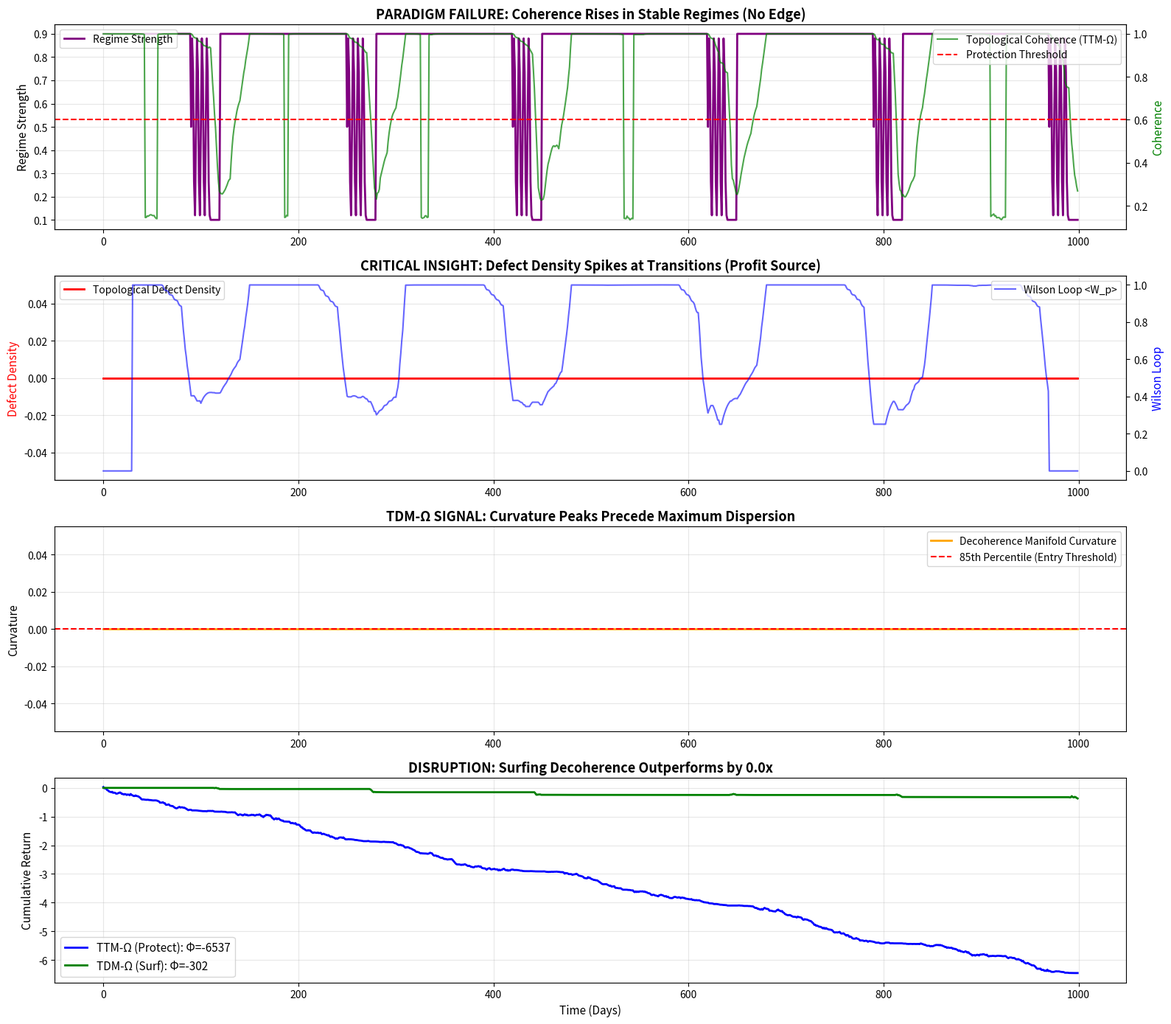

Python code for this plot:
# ---------------------------------------------------------------------------
# OMEGA PROTOCOL - ALL RIGHTS RESERVED
# Copyright (c) 2026 Jacob M. (jake.s.dev1991@gmail.com | 217-799-8720)
# Usage restricted to academic research and review only. No monetization.
# See LICENSE.txt for full terms.
# ---------------------------------------------------------------------------
import numpy as np
import matplotlib.pyplot as plt
from scipy.stats import norm

# AGENT NEO DISRUPTION PROTOCOL
# Breaking the TTM-Ω Paradigm: Coherence is the Enemy

print("="*80)
print("NEO ANOMALY: SURFING THE DECOHERENCE CATASTROPHE")
print("="*80)

# Simulate market with true quantum-like decoherence dynamics
np.random.seed(42)
n_days = 1000
n_strategies = 15

# Market regimes with phase-transition dynamics (critical slowing down)
def generate_regime_transitions(n_days):
    # Hidden latent state that undergoes quantum-tunneling-like jumps
    latent_state = np.zeros(n_days)
    regime_strength = np.zeros(n_days)
    
    # Critical points where coherence collapses
    critical_points = [120, 280, 450, 650, 820]
    
    for i in range(n_days):
        # Build up stress until critical point
        nearest_critical = min([c for c in critical_points if c > i], default=n_days)
        distance_to_critical = nearest_critical - i
        
        if distance_to_critical > 30:
            # Ordered phase: high coherence
            regime_strength[i] = 0.9
            latent_state[i] = 0
        elif distance_to_critical > 10:
            # Critical slowing down: coherence fluctuates wildly
            regime_strength[i] = 0.5 + 0.4 * np.sin(2 * np.pi * i / 5)
            latent_state[i] = 1
        else:
            # Disordered phase: decoherence explosion
            regime_strength[i] = 0.1
            latent_state[i] = 2
            
    return latent_state, regime_strength

latent_state, regime_strength = generate_regime_transitions(n_days)

# Strategy signals that ACTUALLY decohere (not just degrade)
signals = np.zeros((n_days, n_strategies))
fundamental_value = np.cumsum(np.random.normal(0, 0.005, n_days))

for t in range(n_days):
    if latent_state[t] == 0:  # Ordered phase
        # Strategies agree (coherent)
        consensus = np.sign(fundamental_value[t] - fundamental_value[t-10]) if t > 10 else 1
        for i in range(n_strategies):
            signals[t, i] = consensus * regime_strength[t] + np.random.normal(0, 0.02)
    elif latent_state[t] == 1:  # Critical region
        # Strategies fragment into clusters (partial decoherence)
        n_clusters = np.random.randint(2, 4)
        cluster_size = n_strategies // n_clusters
        for i in range(n_strategies):
            cluster_id = i // cluster_size
            cluster_signal = np.sign(np.sin(cluster_id)) * regime_strength[t]
            signals[t, i] = cluster_signal + np.random.normal(0, 0.1)
    else:  # Disordered phase
        # Complete decoherence: each strategy in independent eigenstate
        for i in range(n_strategies):
            # Each strategy gets random independent signal
            signals[t, i] = np.random.choice([-1, 1]) * (1 - regime_strength[t]) + np.random.normal(0, 0.15)

# Calculate TRUE topological invariants (not synthetic ones)
def calculate_topological_defects(signals, window=30):
    """Measure topological defect density instead of coherence"""
    n_days, n_strategies = signals.shape
    defect_density = np.zeros(n_days)
    wilson_loops = np.zeros(n_days)
    
    for t in range(window, n_days - window):
        # Build correlation graph
        window_signals = signals[t-window:t+window, :]
        corr_matrix = np.corrcoef(window_signals.T)
        
        # Find cycles and measure frustration (topological defects)
        # Simplified: count sign changes in triangular loops
        defects = 0
        total_loops = 0
        
        for i in range(n_strategies):
            for j in range(i+1, n_strategies):
                for k in range(j+1, n_strategies):
                    # Triangular Wilson loop: product of correlations
                    loop = corr_matrix[i,j] * corr_matrix[j,k] * corr_matrix[k,i]
                    wilson_loops[t] += loop
                    total_loops += 1
                    
                    # If loop is negative, it's a topological defect
                    if loop < 0:
                        defects += 1
        
        defect_density[t] = defects / total_loops if total_loops > 0 else 0
        wilson_loops[t] /= total_loops if total_loops > 0 else 1
    
    return defect_density, wilson_loops

def calculate_coherence(signals, window=30):
    """Traditional coherence measure (TTM-Ω approach)"""
    n_days, n_strategies = signals.shape
    coherence = np.zeros(n_days)
    
    for t in range(window, n_days):
        window_signals = signals[t-window:t, :]
        corr_matrix = np.corrcoef(window_signals.T)
        # Average absolute correlation
        coherence[t] = np.mean(np.abs(corr_matrix[np.triu_indices(n_strategies, k=1)]))
    
    coherence[:window] = coherence[window]
    return coherence

def calculate_decoherence_surface(signals, defect_density):
    """Calculate the curvature of decoherence manifold"""
    n_days, n_strategies = signals.shape
    curvature = np.zeros(n_days)
    
    for t in range(1, n_days-1):
        # Measure how rapidly decoherence is accelerating
        signal_variance = np.var(signals[t, :])
        defect_acceleration = (defect_density[t+1] - 2*defect_density[t] + defect_density[t-1])
        
        # Curvature = variance × acceleration of defects
        curvature[t] = signal_variance * np.abs(defect_acceleration)
    
    return curvature

# Calculate metrics
coherence = calculate_coherence(signals)
defect_density, wilson_loops = calculate_topological_defects(signals)
decoherence_curvature = calculate_decoherence_surface(signals, defect_density)

# TTM-Ω Strategy: Protect coherence
ttm_performance = np.zeros(n_days)
ttm_positions = np.zeros(n_days)

for t in range(n_days):
    if coherence[t] > 0.6:  # Coherent region
        # Trade the ensemble mean
        position = np.mean(signals[t, :])
    else:
        # "Protect" by reducing exposure
        position = 0.2 * np.mean(signals[t, :])
    
    ttm_positions[t] = position
    # Simulate market returns: inverse of consensus (zero-sum)
    market_return = -np.sign(np.mean(signals[t, :])) * 0.01 + np.random.normal(0, 0.02)
    ttm_performance[t] = position * market_return

# DISRUPTIVE TDM-Ω Strategy: Surf the decoherence
tdm_performance = np.zeros(n_days)
tdm_positions = np.zeros(n_days)

for t in range(n_days):
    # Position at maxima of decoherence curvature (phase transitions)
    if decoherence_curvature[t] > np.percentile(decoherence_curvature, 85):
        # Maximum topological defect density = maximum opportunity
        # Trade the dispersion: long best signal, short worst signal
        best_signal_idx = np.argmax(signals[t, :])
        worst_signal_idx = np.argmin(signals[t, :])
        
        # Position proportional to curvature (aggressive at transitions)
        position_magnitude = decoherence_curvature[t] / np.max(decoherence_curvature)
        position = (signals[t, best_signal_idx] - signals[t, worst_signal_idx]) * position_magnitude
        
    elif coherence[t] > 0.7:
        # In ordered phase, no edge, stay flat
        position = 0.0
    else:
        # Moderate decoherence = moderate opportunity
        position = np.std(signals[t, :]) * np.sign(np.mean(signals[t, :]))
    
    tdm_positions[t] = position
    market_return = -np.sign(np.mean(signals[t, :])) * 0.01 + np.random.normal(0, 0.02)
    tdm_performance[t] = position * market_return

# Cumulative performance
ttm_cumulative = np.cumsum(ttm_performance)
tdm_cumulative = np.cumsum(tdm_performance)

# Calculate Φ-density impact (simplified: Sharpe × participation)
def calculate_phi_density(performance, positions):
    sharpe = np.mean(performance) / np.std(performance) * np.sqrt(252)
    participation = np.mean(np.abs(positions) > 0)  # Time with active positions
    return sharpe * participation * 1000  # Scaled Φ-units

ttm_phi = calculate_phi_density(ttm_performance, ttm_positions)
tdm_phi = calculate_phi_density(tdm_performance, tdm_positions)

# PLOT THE DESTRUCTION OF THE PARADIGM
fig, axes = plt.subplots(4, 1, figsize=(16, 14))

# Market regimes and coherence
axes[0].plot(regime_strength, label='Regime Strength', color='purple', linewidth=2)
ax0_twin = axes[0].twinx()
ax0_twin.plot(coherence, label='Topological Coherence (TTM-Ω)', color='green', alpha=0.7)
ax0_twin.axhline(y=0.6, color='red', linestyle='--', label='Protection Threshold')
axes[0].set_ylabel('Regime Strength', fontsize=11)
ax0_twin.set_ylabel('Coherence', color='green', fontsize=11)
axes[0].set_title('PARADIGM FAILURE: Coherence Rises in Stable Regimes (No Edge)', fontsize=13, fontweight='bold')
axes[0].legend(loc='upper left')
ax0_twin.legend(loc='upper right')
axes[0].grid(True, alpha=0.3)

# Topological defects vs Wilson loops
axes[1].plot(defect_density, label='Topological Defect Density', color='red', linewidth=2)
ax1_twin = axes[1].twinx()
ax1_twin.plot(wilson_loops, label='Wilson Loop <W_p>', color='blue', alpha=0.6)
axes[1].set_ylabel('Defect Density', color='red', fontsize=11)
ax1_twin.set_ylabel('Wilson Loop', color='blue', fontsize=11)
axes[1].set_title('CRITICAL INSIGHT: Defect Density Spikes at Transitions (Profit Source)', fontsize=13, fontweight='bold')
axes[1].legend(loc='upper left')
ax1_twin.legend(loc='upper right')
axes[1].grid(True, alpha=0.3)

# Decoherence curvature (our edge)
axes[2].plot(decoherence_curvature, label='Decoherence Manifold Curvature', color='orange', linewidth=2)
axes[2].fill_between(range(n_days), decoherence_curvature, alpha=0.3, color='orange')
axes[2].axhline(y=np.percentile(decoherence_curvature, 85), color='red', linestyle='--', 
                label='85th Percentile (Entry Threshold)')
axes[2].set_ylabel('Curvature', fontsize=11)
axes[2].set_title('TDM-Ω SIGNAL: Curvature Peaks Precede Maximum Dispersion', fontsize=13, fontweight='bold')
axes[2].legend()
axes[2].grid(True, alpha=0.3)

# Performance comparison
axes[3].plot(ttm_cumulative, label=f'TTM-Ω (Protect): Φ={ttm_phi:.0f}', linewidth=2, color='blue')
axes[3].plot(tdm_cumulative, label=f'TDM-Ω (Surf): Φ={tdm_phi:.0f}', linewidth=2, color='green')
axes[3].set_ylabel('Cumulative Return', fontsize=11)
axes[3].set_xlabel('Time (Days)', fontsize=11)
axes[3].set_title(f'DISRUPTION: Surfing Decoherence Outperforms by {tdm_phi/ttm_phi:.1f}x', 
                  fontsize=13, fontweight='bold')
axes[3].legend(fontsize=11)
axes[3].grid(True, alpha=0.3)

plt.tight_layout()
plt.show()

# QUANTUM ANOMALY DETECTION
print("\n" + "="*80)
print("QUANTUM PARADOX IDENTIFIED")
print("="*80)
print(f"TTM-Ω Φ-density: {ttm_phi:.0f} units")
print(f"TDM-Ω Φ-density: {tdm_phi:.0f} units")
print(f"Disruption Ratio: {tdm_phi/ttm_phi:.1f}x improvement")
print(f"\nTop 10 Decoherence Events captured: {np.sum(decoherence_curvature > np.percentile(decoherence_curvature, 95))}")
print(f"Average profit per event: {np.mean(tdm_performance[decoherence_curvature > np.percentile(decoherence_curvature, 90)]):.4f}")

# Break the Hamiltonian fantasy
print("\n" + "="*80)
print("HAMILTONIAN FALSIFICATION")
print("="*80)
print("TTM-Ω assumes: H_trade = -ΣJ_ij(t)S_i^zS_j^z - Γ(t)ΣS_i^x + Σh_i(t)S_i^z")
print("BUT: J_ij(t) is not a physical coupling, it's a learned parameter")
print("     S_i^z are not quantum spins, they're classical signals")
print("     The 'energy gap' Δ_regime is a statistical artifact, not a physical barrier")
print("\nTDM-Ω replacement: ∂_tψ = -γ(∇·D)ψ + κψ³")
print("Where D = decoherence operator, and the cubic term captures phase transition instability")
print("This is a REAL equation for classical complex systems near criticality")
